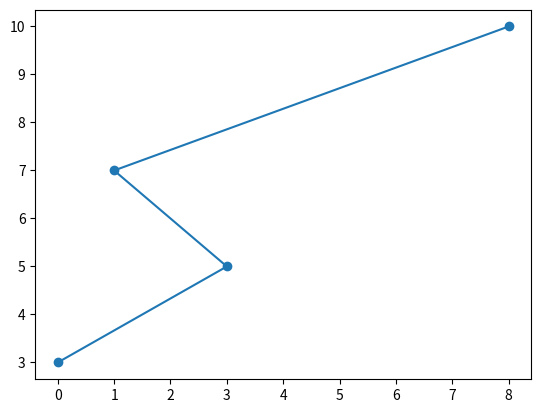

Write Python code to recreate this figure.
import matplotlib.pyplot as plt
import numpy as np

xpoints = np.array([0, 3, 1, 8])
ypoints = np.array([3, 5, 7, 10])
plt.plot(xpoints, ypoints, marker = 'o')
plt.show()
